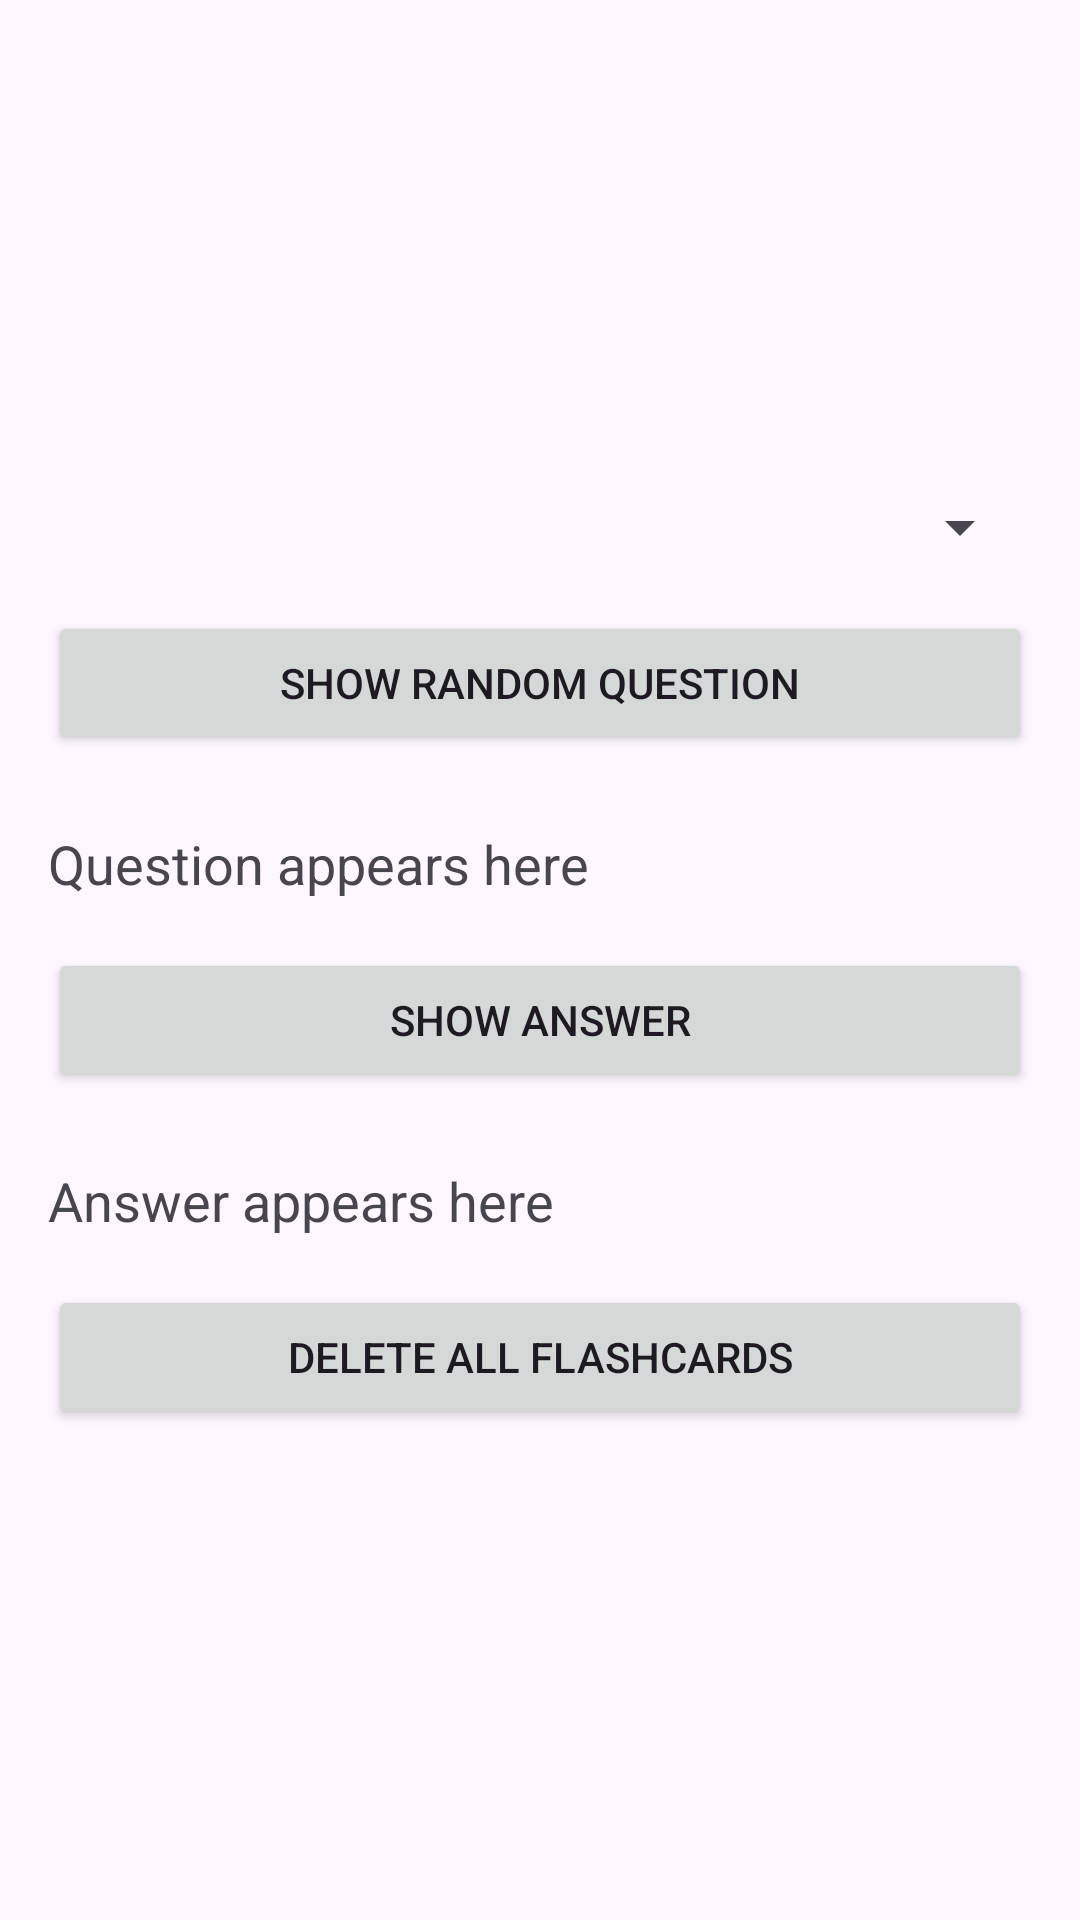

Reconstruct the res/layout file that produces this screen, plus the resources it refers to.
<!-- AndroidManifest.xml: application theme Theme.Hanson_Assignment -->
<!-- res/layout/quiz_screen.xml -->
<?xml version="1.0" encoding="utf-8"?>
<androidx.constraintlayout.widget.ConstraintLayout
    xmlns:android="http://schemas.android.com/apk/res/android"
    xmlns:app="http://schemas.android.com/apk/res-auto"
    xmlns:tools="http://schemas.android.com/tools"
    android:id="@+id/quiz"
    android:layout_width="match_parent"
    android:layout_height="match_parent"
    tools:context=".QuizActivity">

    <LinearLayout
        android:id="@+id/contentLayout"
        android:layout_width="0dp"
        android:layout_height="wrap_content"
        android:orientation="vertical"
        android:padding="16dp"
        android:gravity="center_horizontal"
        app:layout_constraintTop_toTopOf="parent"
        app:layout_constraintBottom_toBottomOf="parent"
        app:layout_constraintStart_toStartOf="parent"
        app:layout_constraintEnd_toEndOf="parent">

        <Spinner
            android:id="@+id/spinnerCategory"
            android:layout_width="match_parent"
            android:layout_height="wrap_content"
            android:text="Category" />

        <Button
            android:id="@+id/btnShowRandomQuestion"
            android:layout_width="match_parent"
            android:layout_height="wrap_content"
            android:text="Show Random Question"
            android:layout_marginTop="16dp" />

        <TextView
            android:id="@+id/tvQuestion"
            android:layout_width="match_parent"
            android:layout_height="wrap_content"
            android:text="Question appears here"
            android:textSize="18sp"
            android:layout_marginTop="24dp" />

        <Button
            android:id="@+id/btnShowAnswer"
            android:layout_width="match_parent"
            android:layout_height="wrap_content"
            android:text="Show Answer"
            android:layout_marginTop="16dp" />

        <TextView
            android:id="@+id/tvAnswer"
            android:layout_width="match_parent"
            android:layout_height="wrap_content"
            android:text="Answer appears here"
            android:textSize="18sp"
            android:layout_marginTop="24dp" />
        <Button
            android:id="@+id/button_delete_all"
            android:layout_width="match_parent"
            android:layout_height="wrap_content"
            android:text="Delete All Flashcards"
            android:layout_marginTop="16dp"/>

    </LinearLayout>

</androidx.constraintlayout.widget.ConstraintLayout>
<!-- resources referenced by this layout -->
<resources>
  <style name="Theme.Hanson_Assignment" parent="Base.Theme.Hanson_Assignment" />
  <style name="Base.Theme.Hanson_Assignment" parent="Theme.Material3.DayNight.NoActionBar">
          
          
      </style>
</resources>
